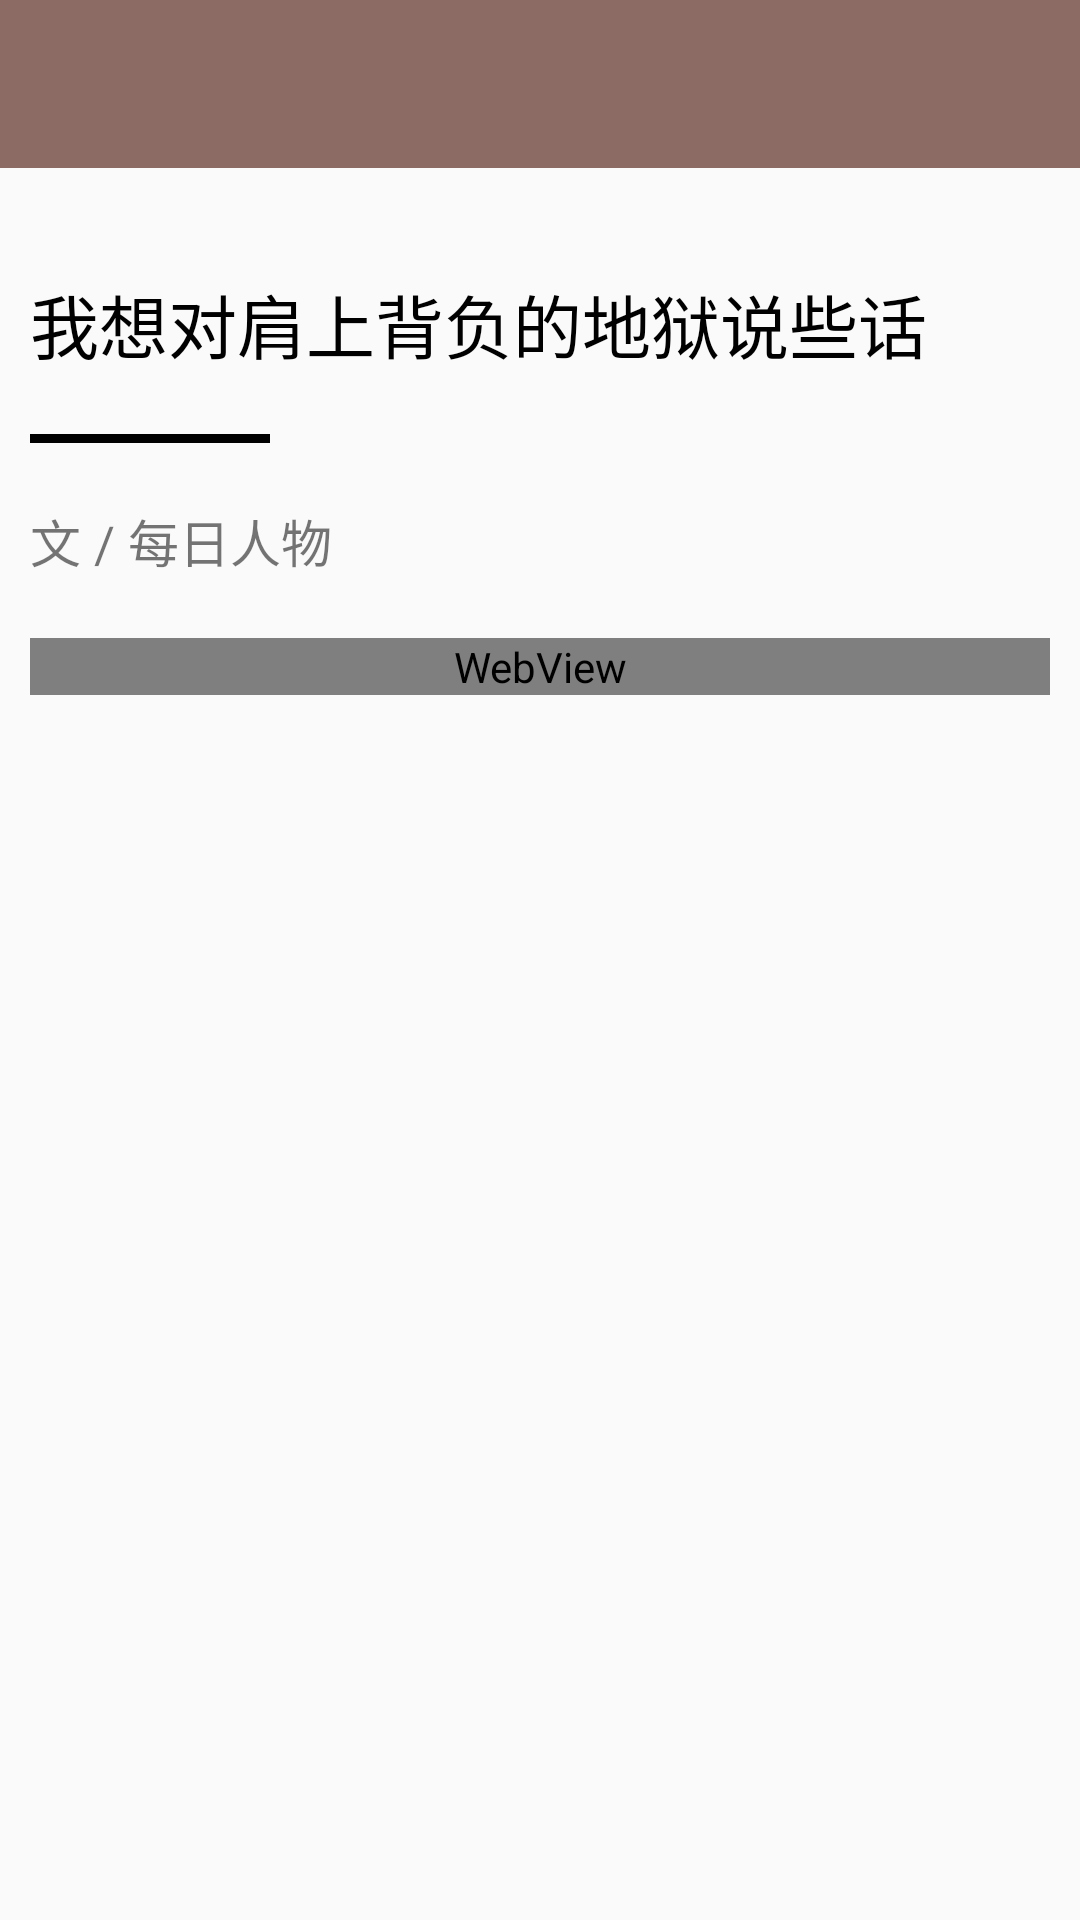

Android layout source for this screen:
<!-- AndroidManifest.xml: application theme AppThemeNoActionBar -->
<!-- res/layout/essay_home_detail_fragment.xml -->
<?xml version="1.0" encoding="utf-8"?>
<android.support.design.widget.CoordinatorLayout xmlns:android="http://schemas.android.com/apk/res/android"
    xmlns:app="http://schemas.android.com/apk/res-auto"
    android:layout_width="match_parent"
    android:layout_height="match_parent">

    <android.support.design.widget.AppBarLayout
        android:id="@+id/app_bar"
        android:layout_width="match_parent"
        android:layout_height="wrap_content"
        app:elevation="0dp">

        <android.support.v7.widget.Toolbar
            android:id="@+id/toolbar"
            android:layout_width="match_parent"
            android:layout_height="?attr/actionBarSize"
            android:background="@color/color_essay"
            app:layout_collapseMode="pin" />


    </android.support.design.widget.AppBarLayout>

    <android.support.v4.widget.NestedScrollView
        android:layout_width="match_parent"
        android:layout_height="wrap_content"
        android:layout_marginTop="10dp"
        app:layout_behavior="@string/appbar_scrolling_view_behavior">

        <LinearLayout
            android:layout_width="match_parent"
            android:layout_height="match_parent"
            android:orientation="vertical"
            android:padding="10dp">

            <TextView
                android:id="@+id/title"
                android:layout_width="match_parent"
                android:layout_height="wrap_content"
                android:layout_marginTop="15dp"
                android:text="我想对肩上背负的地狱说些话"
                android:textColor="@color/black"
                android:textSize="23sp"
                app:layout_constraintLeft_toLeftOf="parent"
                app:layout_constraintRight_toRightOf="parent" />

            <View
                android:id="@+id/line"
                android:layout_width="80dp"
                android:layout_height="3dp"
                android:layout_marginTop="20dp"
                android:background="@color/black"
                app:layout_constraintTop_toBottomOf="@id/title" />

            <TextView
                android:id="@+id/author"
                android:layout_width="wrap_content"
                android:layout_height="wrap_content"
                android:layout_marginTop="20dp"
                android:text="文 / 每日人物"
                android:textColor="@color/dark_gray"
                android:textSize="17sp"
                app:layout_constraintTop_toBottomOf="@id/line" />

            <WebView
                android:id="@+id/web_view"
                android:layout_width="match_parent"
                android:layout_height="wrap_content"
                android:layout_marginTop="20dp">

            </WebView>
        </LinearLayout>

    </android.support.v4.widget.NestedScrollView>

</android.support.design.widget.CoordinatorLayout>
<!-- resources referenced by this layout -->
<resources>
  <color name="color_essay">#8b6b64</color>
  <style name="AppThemeNoActionBar" parent="Theme.AppCompat.Light.NoActionBar">
          <item name="android:windowActionBar">false</item>
          <item name="android:windowNoTitle">true</item>
          
      </style>
  <!-- not gathered from this repository: default colours our renderer supplied (Android Studio template values) -->
  <color name="black">#FF000000</color>
</resources>
